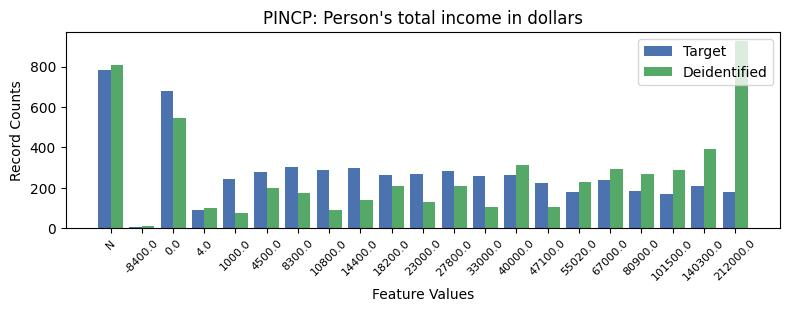

The data file committed next to this chart (first rows):
, PINCP, count_target, count_deidentified
0, -1, 785, 808
1, 1, 677, 546
2, 5, 301, 173
3, 7, 298, 139
4, 6, 290, 89
5, 10, 283, 211
6, 4, 277, 197
7, 9, 270, 129
8, 12, 266, 314
9, 8, 262, 209
10, 11, 261, 107
11, 3, 245, 74
12, 15, 241, 295
13, 13, 223, 105
14, 18, 207, 394
15, 16, 186, 267
16, 14, 180, 230
17, 19, 178, 925
18, 17, 171, 290
19, 2, 88, 100
20, 0, 7, 13
